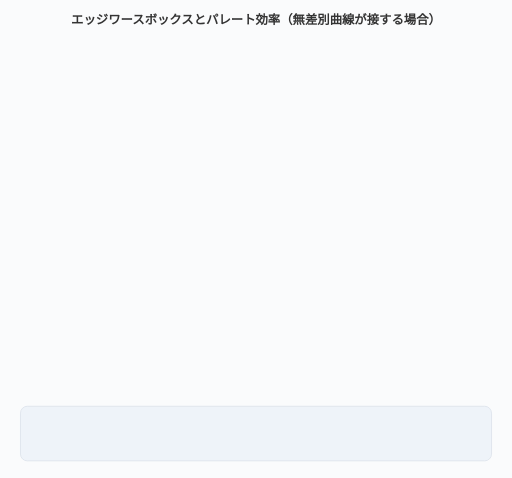
t = 0.00 s
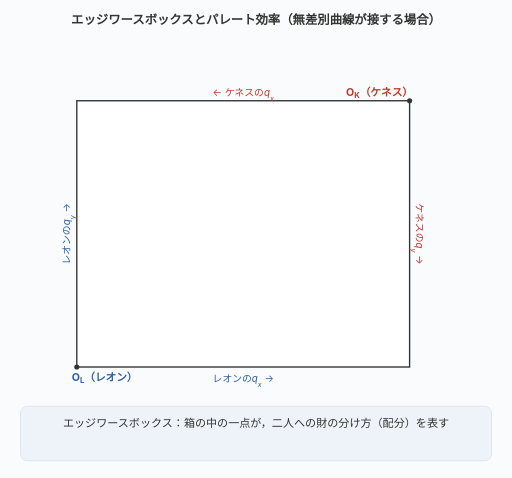
t = 1.80 s
t = 3.60 s: frame unchanged from t = 1.80 s, image omitted
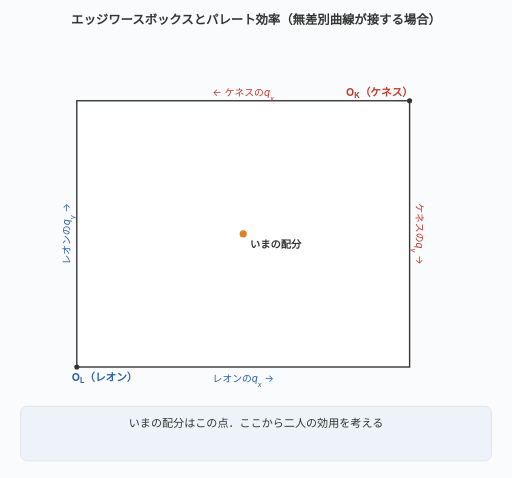
t = 5.10 s
t = 6.36 s: frame unchanged from t = 5.10 s, image omitted
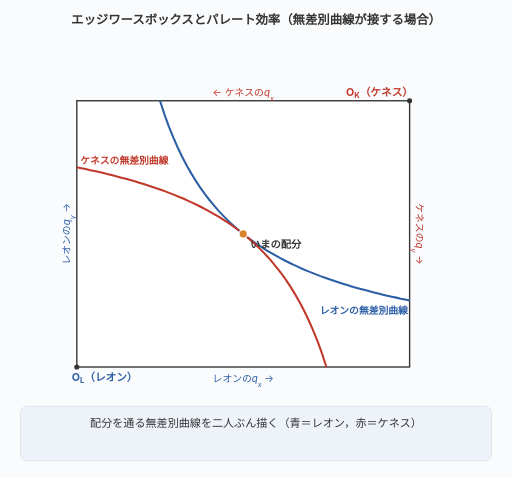
t = 8.10 s

The animated SVG that drew these frames (rendered in a browser with its animation timeline set to each time). Animation: 17 SMIL elements (animate=17); frames cover the first 8.10 s, repeats indefinitely.

<svg xmlns="http://www.w3.org/2000/svg" viewBox="0 0 600 560" style="font-family:-apple-system,BlinkMacSystemFont,sans-serif">
<rect x="0" y="0" width="600" height="560" fill="#fafbfc"/>
<text x="300" y="28" text-anchor="middle" font-size="14.5" font-weight="700" fill="#333">エッジワースボックスとパレート効率（無差別曲線が接する場合）</text>
<g opacity="0"><animate attributeName="opacity" dur="30s" repeatCount="indefinite" keyTimes="0;0.0100;0.0180;1.0000;1.0000;1" values="0;0;1;1;1;1"/>
<rect x="90.0" y="118.0" width="390.0" height="312.0" fill="#fff" stroke="#333" stroke-width="1.6"/>
<circle cx="90.0" cy="430.0" r="3" fill="#333"/>
<text x="84.0" y="446.0" font-size="12.5" font-weight="700" fill="#2c5fa6" text-anchor="start">O<tspan dy="3" font-size="9">L</tspan><tspan dy="-3">（レオン）</tspan></text>
<circle cx="480.0" cy="118.0" r="3" fill="#333"/>
<text x="484.0" y="112.0" font-size="12.5" font-weight="700" fill="#c0392b" text-anchor="end">O<tspan dy="3" font-size="9">K</tspan><tspan dy="-3">（ケネス）</tspan></text>
<text x="285.0" y="448.0" font-size="11.5" fill="#2c5fa6" text-anchor="middle">レオンの<tspan font-style="italic">q</tspan><tspan font-style="italic" baseline-shift="sub" font-size="0.72em">x</tspan> →</text>
<text x="82.0" y="274.0" font-size="11.5" fill="#2c5fa6" text-anchor="middle" transform="rotate(-90 82.0 274.0)">レオンの<tspan font-style="italic">q</tspan><tspan font-style="italic" baseline-shift="sub" font-size="0.72em">y</tspan> →</text>
<text x="285.0" y="112.0" font-size="11.5" fill="#c0392b" text-anchor="middle">← ケネスの<tspan font-style="italic">q</tspan><tspan font-style="italic" baseline-shift="sub" font-size="0.72em">x</tspan></text>
<text x="488.0" y="274.0" font-size="11.5" fill="#c0392b" text-anchor="middle" transform="rotate(90 488.0 274.0)">ケネスの<tspan font-style="italic">q</tspan><tspan font-style="italic" baseline-shift="sub" font-size="0.72em">y</tspan> →</text>
</g>
<path d="M 187.5,118.0 L 192.7,133.9 L 197.9,148.2 L 203.2,161.2 L 208.4,173.1 L 213.6,183.9 L 218.8,193.9 L 224.1,203.1 L 229.3,211.6 L 234.5,219.5 L 239.7,226.8 L 245.0,233.7 L 250.2,240.1 L 255.4,246.1 L 260.6,251.7 L 265.8,257.0 L 271.1,262.0 L 276.3,266.7 L 281.5,271.2 L 286.7,275.4 L 292.0,279.4 L 297.2,283.2 L 302.4,286.8 L 307.6,290.2 L 312.9,293.5 L 318.1,296.6 L 323.3,299.6 L 328.5,302.5 L 333.8,305.2 L 339.0,307.8 L 344.2,310.3 L 349.4,312.7 L 354.6,315.1 L 359.9,317.3 L 365.1,319.4 L 370.3,321.5 L 375.5,323.5 L 380.8,325.4 L 386.0,327.2 L 391.2,329.0 L 396.4,330.7 L 401.7,332.4 L 406.9,334.0 L 412.1,335.6 L 417.3,337.1 L 422.5,338.5 L 427.8,339.9 L 433.0,341.3 L 438.2,342.6 L 443.4,343.9 L 448.7,345.2 L 453.9,346.4 L 459.1,347.6 L 464.3,348.7 L 469.6,349.9 L 474.8,350.9 L 480.0,352.0 L 480.0,118.0 Z" fill="rgba(44,95,166,0.18)" stroke="none" opacity="0"><animate attributeName="opacity" dur="30s" repeatCount="indefinite" keyTimes="0;0.5400;0.5480;1.0000;1.0000;1" values="0;0;1;1;1;1"/></path>
<path d="M 90.0,196.0 L 95.2,197.1 L 100.4,198.1 L 105.7,199.3 L 110.9,200.4 L 116.1,201.6 L 121.3,202.8 L 126.6,204.1 L 131.8,205.4 L 137.0,206.7 L 142.2,208.1 L 147.5,209.5 L 152.7,210.9 L 157.9,212.4 L 163.1,214.0 L 168.3,215.6 L 173.6,217.3 L 178.8,219.0 L 184.0,220.8 L 189.2,222.6 L 194.5,224.5 L 199.7,226.5 L 204.9,228.6 L 210.1,230.7 L 215.4,232.9 L 220.6,235.3 L 225.8,237.7 L 231.0,240.2 L 236.2,242.8 L 241.5,245.5 L 246.7,248.4 L 251.9,251.4 L 257.1,254.5 L 262.4,257.8 L 267.6,261.2 L 272.8,264.8 L 278.0,268.6 L 283.3,272.6 L 288.5,276.8 L 293.7,281.3 L 298.9,286.0 L 304.2,291.0 L 309.4,296.3 L 314.6,301.9 L 319.8,307.9 L 325.0,314.3 L 330.3,321.2 L 335.5,328.5 L 340.7,336.4 L 345.9,344.9 L 351.2,354.1 L 356.4,364.1 L 361.6,374.9 L 366.8,386.8 L 372.1,399.8 L 377.3,414.1 L 382.5,430.0 L 90.0,430.0 Z" fill="rgba(192,57,43,0.16)" stroke="none" opacity="0"><animate attributeName="opacity" dur="30s" repeatCount="indefinite" keyTimes="0;0.6800;0.6880;1.0000;1.0000;1" values="0;0;1;1;1;1"/></path>
<path d="M 187.5,118.0 L 192.7,133.9 L 197.9,148.2 L 203.2,161.2 L 208.4,173.1 L 213.6,183.9 L 218.8,193.9 L 224.1,203.1 L 229.3,211.6 L 234.5,219.5 L 239.7,226.8 L 245.0,233.7 L 250.2,240.1 L 255.4,246.1 L 260.6,251.7 L 265.8,257.0 L 271.1,262.0 L 276.3,266.7 L 281.5,271.2 L 286.7,275.4 L 292.0,279.4 L 297.2,283.2 L 302.4,286.8 L 307.6,290.2 L 312.9,293.5 L 318.1,296.6 L 323.3,299.6 L 328.5,302.5 L 333.8,305.2 L 339.0,307.8 L 344.2,310.3 L 349.4,312.7 L 354.6,315.1 L 359.9,317.3 L 365.1,319.4 L 370.3,321.5 L 375.5,323.5 L 380.8,325.4 L 386.0,327.2 L 391.2,329.0 L 396.4,330.7 L 401.7,332.4 L 406.9,334.0 L 412.1,335.6 L 417.3,337.1 L 422.5,338.5 L 427.8,339.9 L 433.0,341.3 L 438.2,342.6 L 443.4,343.9 L 448.7,345.2 L 453.9,346.4 L 459.1,347.6 L 464.3,348.7 L 469.6,349.9 L 474.8,350.9 L 480.0,352.0" fill="none" stroke="#2c5fa6" stroke-width="2.4" opacity="0"><animate attributeName="opacity" dur="30s" repeatCount="indefinite" keyTimes="0;0.2400;0.2480;1.0000;1.0000;1" values="0;0;1;1;1;1"/></path>
<path d="M 90.0,196.0 L 95.2,197.1 L 100.4,198.1 L 105.7,199.3 L 110.9,200.4 L 116.1,201.6 L 121.3,202.8 L 126.6,204.1 L 131.8,205.4 L 137.0,206.7 L 142.2,208.1 L 147.5,209.5 L 152.7,210.9 L 157.9,212.4 L 163.1,214.0 L 168.3,215.6 L 173.6,217.3 L 178.8,219.0 L 184.0,220.8 L 189.2,222.6 L 194.5,224.5 L 199.7,226.5 L 204.9,228.6 L 210.1,230.7 L 215.4,232.9 L 220.6,235.3 L 225.8,237.7 L 231.0,240.2 L 236.2,242.8 L 241.5,245.5 L 246.7,248.4 L 251.9,251.4 L 257.1,254.5 L 262.4,257.8 L 267.6,261.2 L 272.8,264.8 L 278.0,268.6 L 283.3,272.6 L 288.5,276.8 L 293.7,281.3 L 298.9,286.0 L 304.2,291.0 L 309.4,296.3 L 314.6,301.9 L 319.8,307.9 L 325.0,314.3 L 330.3,321.2 L 335.5,328.5 L 340.7,336.4 L 345.9,344.9 L 351.2,354.1 L 356.4,364.1 L 361.6,374.9 L 366.8,386.8 L 372.1,399.8 L 377.3,414.1 L 382.5,430.0" fill="none" stroke="#c0392b" stroke-width="2.4" opacity="0"><animate attributeName="opacity" dur="30s" repeatCount="indefinite" keyTimes="0;0.2400;0.2480;1.0000;1.0000;1" values="0;0;1;1;1;1"/></path>
<text x="478.0" y="368.0" font-size="11.5" font-weight="700" fill="#2c5fa6" text-anchor="end" opacity="0"><animate attributeName="opacity" dur="30s" repeatCount="indefinite" keyTimes="0;0.2400;0.2480;1.0000;1.0000;1" values="0;0;1;1;1;1"/>レオンの無差別曲線</text>
<text x="94.0" y="192.0" font-size="11.5" font-weight="700" fill="#c0392b" text-anchor="start" opacity="0"><animate attributeName="opacity" dur="30s" repeatCount="indefinite" keyTimes="0;0.2400;0.2480;1.0000;1.0000;1" values="0;0;1;1;1;1"/>ケネスの無差別曲線</text>
<circle cx="285.0" cy="274.0" r="5" fill="#d9822b" stroke="#fff" stroke-width="1.6" opacity="0"><animate attributeName="opacity" dur="30s" repeatCount="indefinite" keyTimes="0;0.1200;0.1280;1.0000;1.0000;1" values="0;0;1;1;1;1"/></circle>
<text x="293.0" y="290.0" font-size="12" font-weight="700" fill="#333" opacity="0"><animate attributeName="opacity" dur="30s" repeatCount="indefinite" keyTimes="0;0.1200;0.1280;1.0000;1.0000;1" values="0;0;1;1;1;1"/>いまの配分</text>
<rect x="24" y="476" width="552" height="64" rx="8" fill="#eef3f9" stroke="#dde3eb"/>
<text x="300" y="500" text-anchor="middle" font-size="13" fill="#333" opacity="0"><animate attributeName="opacity" dur="30s" repeatCount="indefinite" keyTimes="0;0.0000;0.0080;0.1200;0.1280;1" values="0;0;1;1;0;0"/>エッジワースボックス：箱の中の一点が，二人への財の分け方（配分）を表す</text>
<text x="300" y="500" text-anchor="middle" font-size="13" fill="#333" opacity="0"><animate attributeName="opacity" dur="30s" repeatCount="indefinite" keyTimes="0;0.1200;0.1280;0.2400;0.2480;1" values="0;0;1;1;0;0"/>いまの配分はこの点．ここから二人の効用を考える</text>
<text x="300" y="500" text-anchor="middle" font-size="13" fill="#333" opacity="0"><animate attributeName="opacity" dur="30s" repeatCount="indefinite" keyTimes="0;0.2400;0.2480;0.4000;0.4080;1" values="0;0;1;1;0;0"/>配分を通る無差別曲線を二人ぶん描く（青＝レオン，赤＝ケネス）</text>
<text x="300" y="500" text-anchor="middle" font-size="13" fill="#333" opacity="0"><animate attributeName="opacity" dur="30s" repeatCount="indefinite" keyTimes="0;0.4000;0.4080;0.5400;0.5480;1" values="0;0;1;1;0;0"/>二本の無差別曲線がちょうど接している</text>
<text x="300" y="500" text-anchor="middle" font-size="13" fill="#333" opacity="0"><animate attributeName="opacity" dur="30s" repeatCount="indefinite" keyTimes="0;0.5400;0.5480;0.6800;0.6880;1" values="0;0;1;1;0;0"/>レオンの効用を上げるには青い領域（右上）へ動かす必要がある</text>
<text x="300" y="500" text-anchor="middle" font-size="13" fill="#333" opacity="0"><animate attributeName="opacity" dur="30s" repeatCount="indefinite" keyTimes="0;0.6800;0.6880;0.8200;0.8280;1" values="0;0;1;1;0;0"/>ケネスの効用を上げるには赤い領域（左下）へ動かす必要がある</text>
<text x="300" y="500" text-anchor="middle" font-size="13" fill="#333" opacity="0"><animate attributeName="opacity" dur="30s" repeatCount="indefinite" keyTimes="0;0.8200;0.8280;1.0000;1.0000;1" values="0;0;1;1;0;0"/>二つの領域は接点で触れるだけで重ならない → 二人を同時に良くできない</text>
<text x="300" y="522" text-anchor="middle" font-size="13" font-weight="700" fill="#1f7a45" opacity="0"><animate attributeName="opacity" dur="30s" repeatCount="indefinite" keyTimes="0;0.8200;0.8280;1.0000;1.0000;1" values="0;0;1;1;0;0"/>＝ パレート効率的</text>
</svg>
